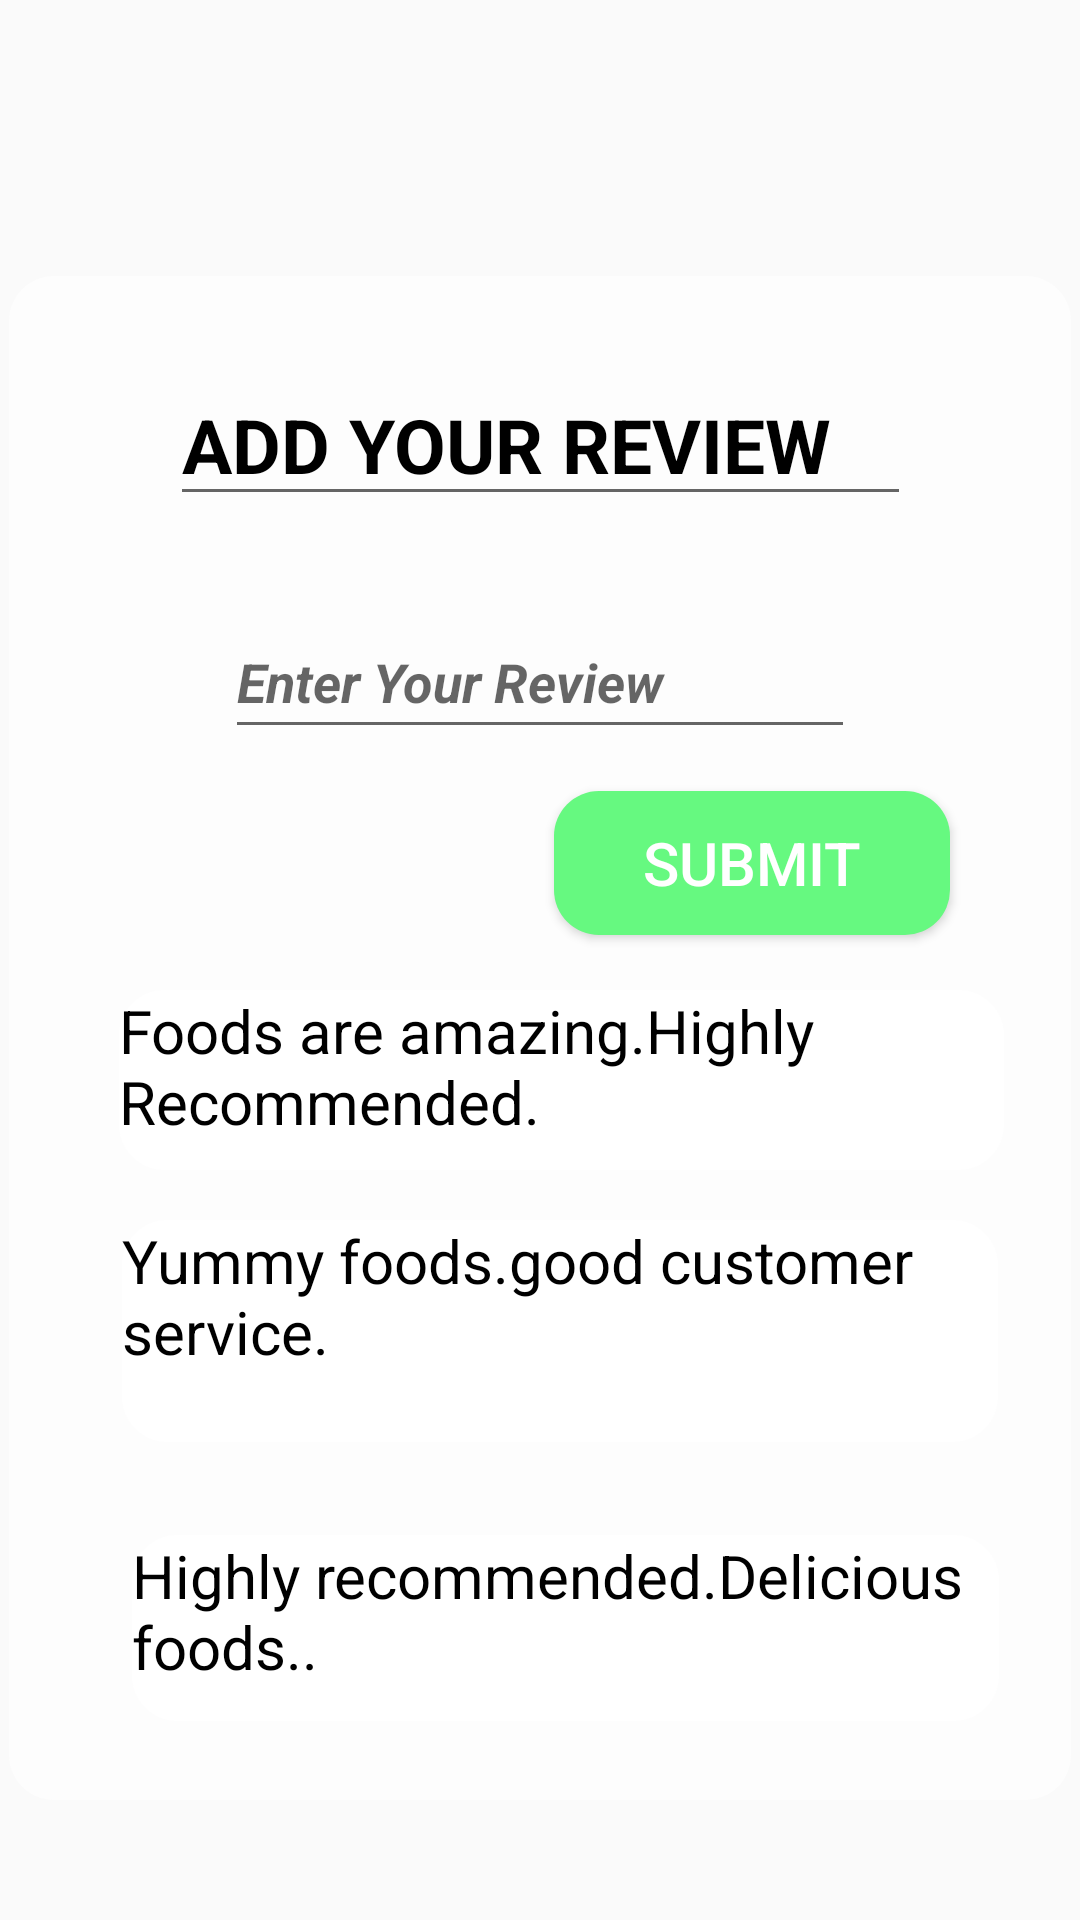

This screen was rendered from an Android layout file. Write that file and the resources it references.
<!-- AndroidManifest.xml: application theme Theme.DistanceDiner -->
<!-- res/layout/activity_main.xml -->
<?xml version="1.0" encoding="utf-8"?>
<androidx.constraintlayout.widget.ConstraintLayout xmlns:android="http://schemas.android.com/apk/res/android"
    xmlns:app="http://schemas.android.com/apk/res-auto"
    xmlns:tools="http://schemas.android.com/tools"
    android:layout_width="match_parent"
    android:layout_height="match_parent"
    android:background="@drawable/food"
    app:circularflow_radiusInDP="12"
    tools:context=".MainActivity">

    <View
        android:id="@+id/container"
        android:alpha="0.6"
        android:layout_width="354dp"
        android:layout_height="508dp"
        android:layout_marginBottom="40dp"
        android:background="@drawable/rounded"
        app:layout_constraintBottom_toBottomOf="parent"
        app:layout_constraintEnd_toEndOf="parent"
        app:layout_constraintHorizontal_bias="0.491"
        app:layout_constraintStart_toStartOf="parent" />

    <TextView
        android:id="@+id/txt_income3"
        android:layout_width="292dp"
        android:layout_height="74dp"
        android:background="@drawable/rounded"
        android:text="Yummy foods.good customer service."
        android:textColor="@color/black"
        android:textSize="20dp"
        app:layout_constraintBottom_toBottomOf="@+id/container"
        app:layout_constraintEnd_toEndOf="@+id/container"
        app:layout_constraintHorizontal_bias="0.608"
        app:layout_constraintStart_toStartOf="@+id/container"
        app:layout_constraintTop_toTopOf="@+id/container"
        app:layout_constraintVertical_bias="0.725"

        />

    <TextView
        android:id="@+id/txt_income2"
        android:layout_width="289dp"
        android:layout_height="62dp"
        android:background="@drawable/rounded"
        android:text="Highly recommended.Delicious foods.."
        android:textColor="@color/black"
        android:textSize="20dp"
        app:layout_constraintBottom_toBottomOf="@+id/container"
        app:layout_constraintEnd_toEndOf="@+id/container"
        app:layout_constraintHorizontal_bias="0.63"
        app:layout_constraintStart_toStartOf="@+id/container"
        app:layout_constraintTop_toTopOf="@+id/container"
        app:layout_constraintVertical_bias="0.941" />

    <Button
        android:id="@+id/btn1"
        android:layout_width="132dp"
        android:layout_height="48dp"
        android:background="@drawable/custom_button"

        android:text="@string/btn2"
        android:textAllCaps="false"
        android:textColor="#FFFFFF"
        android:textSize="20dp"
        app:layout_constraintBottom_toBottomOf="@+id/container"
        app:layout_constraintEnd_toEndOf="@+id/container"
        app:layout_constraintHorizontal_bias="0.819"
        app:layout_constraintStart_toStartOf="@+id/container"
        app:layout_constraintTop_toTopOf="@+id/container"
        app:layout_constraintVertical_bias="0.373"
        tools:ignore="OnClick" />

    <EditText
        android:id="@+id/editTextTextPersonName"
        android:layout_width="247dp"
        android:layout_height="48dp"
        android:layout_marginTop="32dp"
        android:ems="10"
        android:inputType="textPersonName"
        android:text="@string/editTextTextPersonName"
        android:textColor="@color/black"
        android:textSize="25dp"
        android:textStyle="bold"
        app:layout_constraintEnd_toEndOf="@+id/container"
        app:layout_constraintStart_toStartOf="@+id/container"
        app:layout_constraintTop_toTopOf="@+id/container" />

    <TextView
        android:id="@+id/txt_income"
        android:layout_width="295dp"
        android:layout_height="60dp"
        android:background="@drawable/rounded"
        android:text="Foods are amazing.Highly Recommended."
        android:textColor="@color/black"
        android:textSize="20dp"
        app:layout_constraintBottom_toBottomOf="@+id/container"
        app:layout_constraintEnd_toEndOf="@+id/container"
        app:layout_constraintHorizontal_bias="0.619"
        app:layout_constraintStart_toStartOf="@+id/container"
        app:layout_constraintTop_toTopOf="@+id/container"
        app:layout_constraintVertical_bias="0.531"
        tools:text="@string/rv3" />

    <EditText
        android:id="@+id/editTextTextPersonName2"
        android:layout_width="wrap_content"
        android:layout_height="wrap_content"
        android:ems="10"
        android:inputType="textPersonName"
        android:minHeight="48dp"
        android:hint="Enter Your Review"
        android:textColor="@color/black"
        android:textStyle="bold|italic"
        app:layout_constraintBottom_toBottomOf="@+id/container"
        app:layout_constraintEnd_toEndOf="@+id/container"
        app:layout_constraintStart_toStartOf="@+id/container"
        app:layout_constraintTop_toBottomOf="@+id/editTextTextPersonName"
        app:layout_constraintVertical_bias="0.078" />

</androidx.constraintlayout.widget.ConstraintLayout>
<!-- resources referenced by this layout -->
<resources>
  <!-- drawable custom_button (drawable) -->
  <?xml version="1.0" encoding="utf-8"?>
  <shape xmlns:android="http://schemas.android.com/apk/res/android" android:shape="rectangle">
  
      <solid android:color="#66F980"/>
      <corners android:radius="15dp" />
  
  </shape>
  <!-- drawable rounded (drawable) -->
  <?xml version="1.0" encoding="utf-8"?>
      <shape xmlns:android="http://schemas.android.com/apk/res/android" android:shape="rectangle">
  
          <solid android:color="#FFF"/>
          <corners android:radius="15dp" />
  
      </shape>
  <string name="btn2">SUBMIT</string>
  <string name="editTextTextPersonName">ADD YOUR REVIEW</string>
  <string name="rv3">Foods are amazing.Highly Recommended.</string>
  <style name="Theme.DistanceDiner" parent="Theme.AppCompat.Light.DarkActionBar">
          
          <item name="colorPrimary">@color/purple_500</item>
          <item name="colorPrimaryVariant">@color/purple_700</item>
          <item name="colorOnPrimary">@color/white</item>
          
          <item name="colorSecondary">@color/teal_200</item>
          <item name="colorSecondaryVariant">@color/teal_700</item>
          <item name="colorOnSecondary">@color/black</item>
          
          <item name="android:statusBarColor" tools:targetApi="l">?attr/colorPrimaryVariant</item>
          
      </style>
  <!-- not gathered from this repository: default colours our renderer supplied (Android Studio template values) -->
  <color name="purple_500">#FF6200EE</color>
  <color name="purple_700">#FF3700B3</color>
  <color name="teal_200">#FF03DAC5</color>
  <color name="teal_700">#FF018786</color>
  <color name="black">#FF000000</color>
  <color name="white">#FFFFFFFF</color>
</resources>
